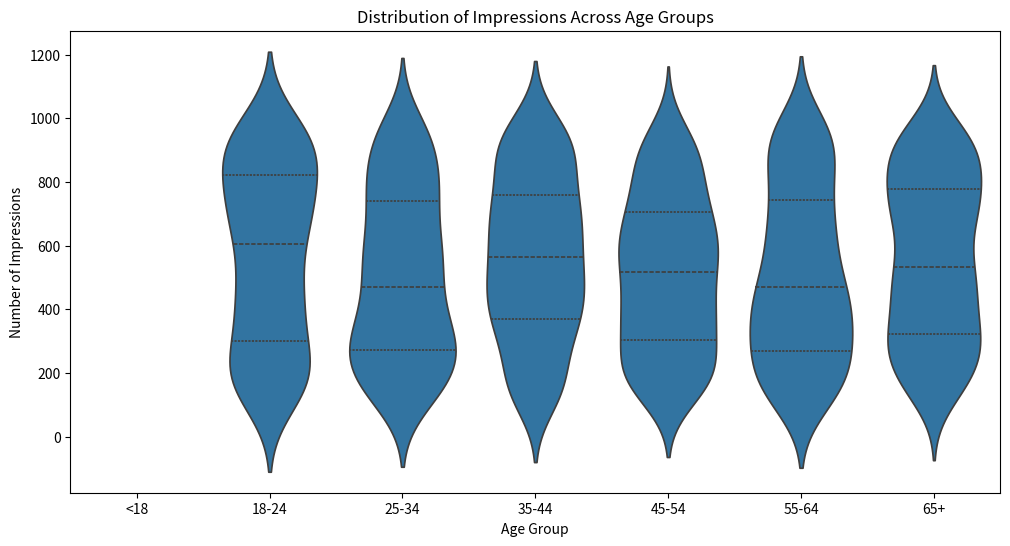
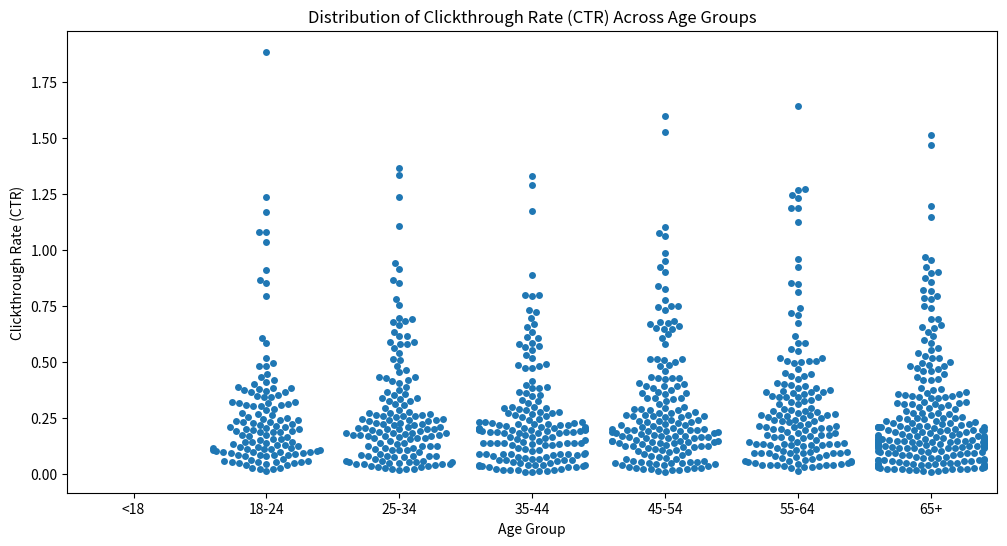
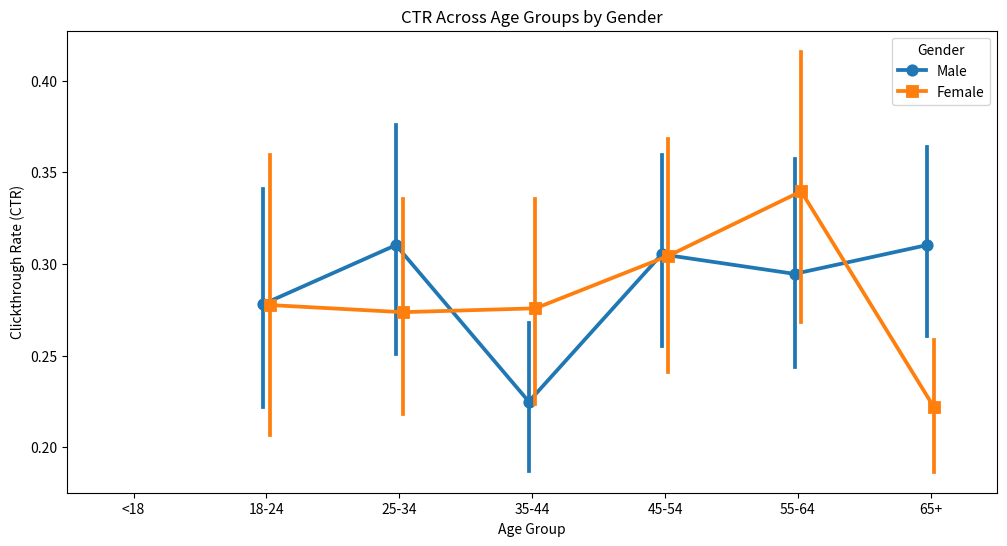
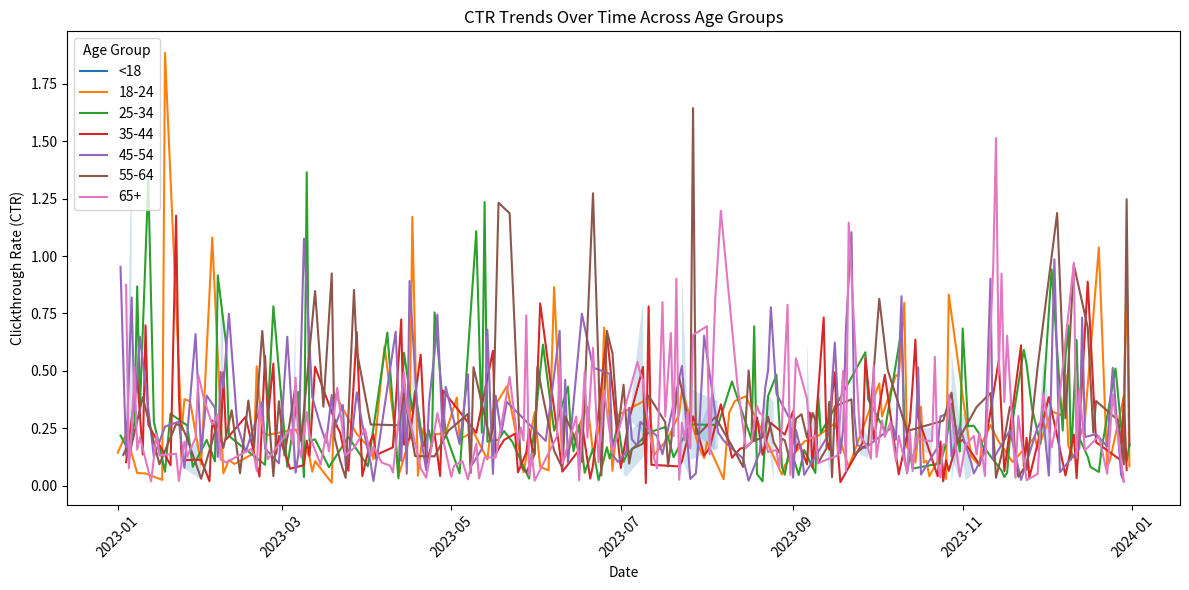

These figures' Python source, in order:
import pandas as pd
import numpy as np
import matplotlib.pyplot as plt
import seaborn as sns

# Step 1: Generate synthetic dataset
np.random.seed(0)

# Generate synthetic data
n_samples = 1000
age = np.random.randint(18, 80, size=n_samples)
gender = np.random.choice(['Male', 'Female'], size=n_samples)
impressions = np.random.randint(100, 1000, size=n_samples)
clicks = np.random.randint(10, 200, size=n_samples)
date = np.random.choice(pd.date_range('2023-01-01', periods=365, freq='D'), size=n_samples)

# Create DataFrame
df = pd.DataFrame({
    'age': age,
    'gender': gender,
    'impressions': impressions,
    'clicks': clicks,
    'date': date
})

# Step 2: Create age_group variable
bins = [0, 18, 25, 35, 45, 55, 65, np.inf]
labels = ['<18', '18-24', '25-34', '35-44', '45-54', '55-64', '65+']
df['age_group'] = pd.cut(df['age'], bins=bins, labels=labels, right=False)

# Step 3: Perform EDA

# Plot distributions of impressions by age group (using violin plot for a different view)
plt.figure(figsize=(12, 6))
sns.violinplot(x='age_group', y='impressions', data=df, inner='quartile')
plt.title('Distribution of Impressions Across Age Groups')
plt.xlabel('Age Group')
plt.ylabel('Number of Impressions')
plt.show()

# Calculate and plot distribution of CTR (Clickthrough Rate) by age group (using swarm plot)
df['CTR'] = df['clicks'] / df['impressions']

plt.figure(figsize=(12, 6))
sns.swarmplot(x='age_group', y='CTR', data=df)
plt.title('Distribution of Clickthrough Rate (CTR) Across Age Groups')
plt.xlabel('Age Group')
plt.ylabel('Clickthrough Rate (CTR)')
plt.show()

# Plot CTR across age groups by gender (using point plot)
plt.figure(figsize=(12, 6))
sns.pointplot(x='age_group', y='CTR', hue='gender', data=df, dodge=True, markers=['o', 's'])
plt.title('CTR Across Age Groups by Gender')
plt.xlabel('Age Group')
plt.ylabel('Clickthrough Rate (CTR)')
plt.legend(title='Gender')
plt.show()

# Calculate metrics
ctr_by_age = df.groupby('age_group')['CTR'].mean()
quantiles_by_age = df.groupby('age_group')['CTR'].quantile([0.25, 0.5, 0.75])
max_by_age = df.groupby('age_group')['CTR'].max()

print("Mean CTR by Age Group:")
print(ctr_by_age)
print("\nQuantiles of CTR by Age Group:")
print(quantiles_by_age)
print("\nMax CTR by Age Group:")
print(max_by_age)

# Visualize CTR trends over time by age group (using line plot with shaded error bands)
plt.figure(figsize=(12, 6))

# Calculate mean and standard error of CTR by age group and date
ctr_stats = df.groupby(['age_group', 'date'])['CTR'].agg(['mean', 'sem']).reset_index()

# Plotting
sns.lineplot(x='date', y='mean', hue='age_group', data=ctr_stats)
plt.fill_between(ctr_stats['date'], ctr_stats['mean'] - ctr_stats['sem'], ctr_stats['mean'] + ctr_stats['sem'], alpha=0.2)

plt.title('CTR Trends Over Time Across Age Groups')
plt.xlabel('Date')
plt.ylabel('Clickthrough Rate (CTR)')
plt.xticks(rotation=45)
plt.legend(title='Age Group')
plt.tight_layout()
plt.show()
